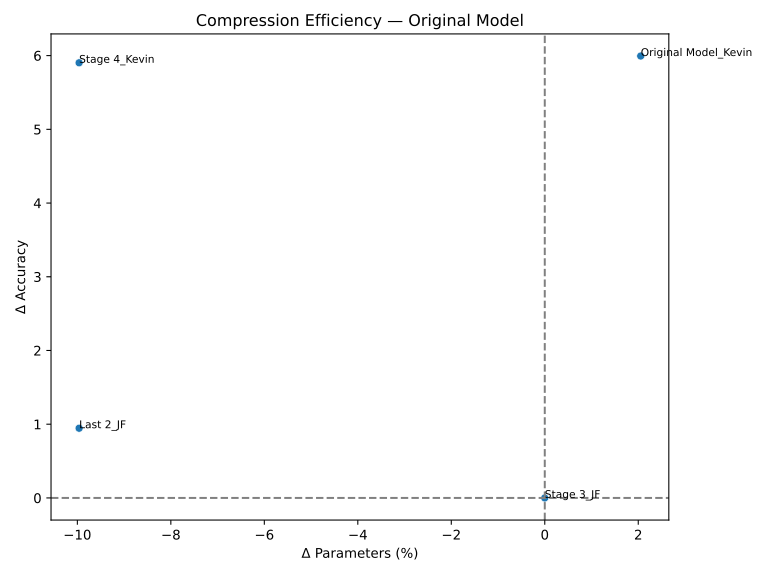

The table this chart was drawn from, first rows:
name, ΔAcc, ΔParams(%)
Stage 3_JF, 0.0, 0.0
Stage 4_Kevin, 5.902, -9.963
Last 2_JF, 0.946, -9.963
Original Model_Kevin, 5.994, 2.053
